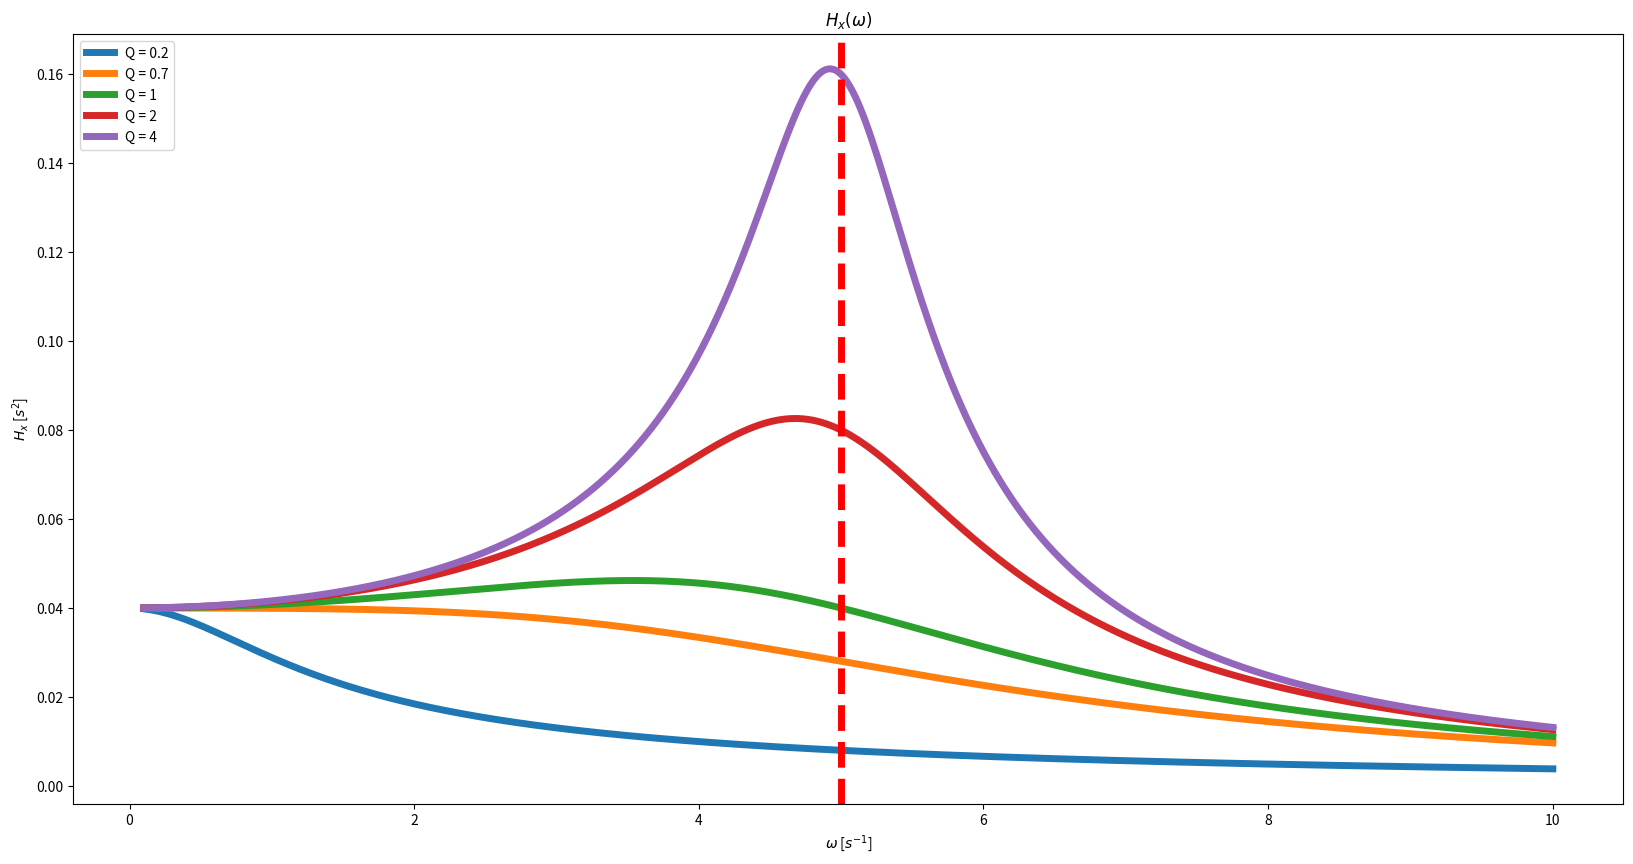
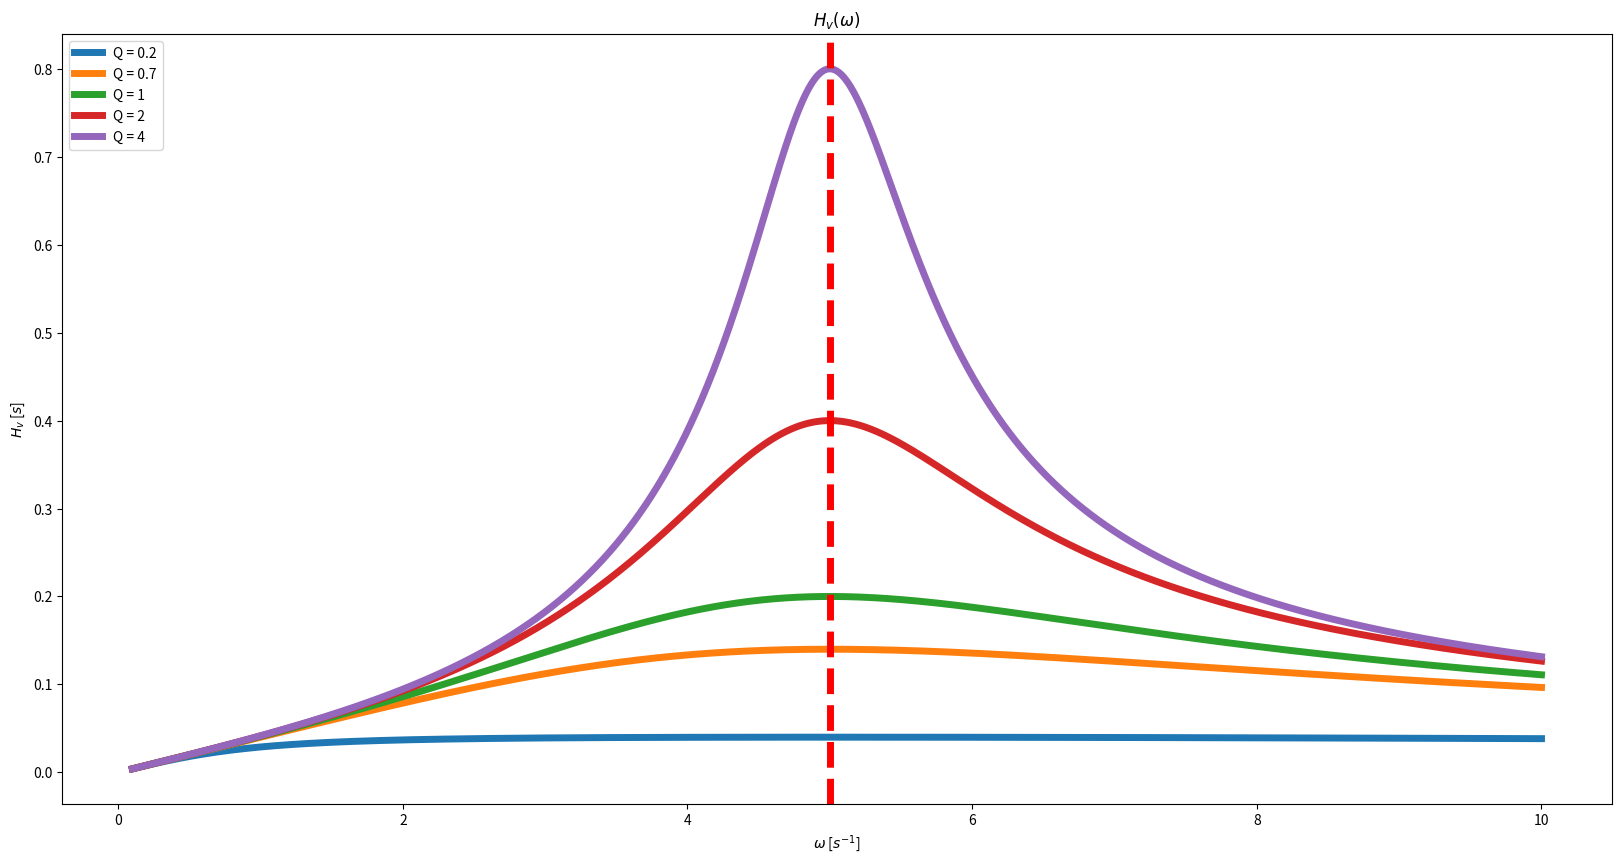

Here is the Python script that generated these plots, in order:
# -*- coding: utf-8 -*-
"""
  Resonance : trace la norme des fonctions de transfert
  en position et vitesse pour 5 valeurs de Q
"""

import matplotlib.animation as animation
import numpy as np
import matplotlib.pyplot as plt
from scipy.integrate import odeint
import matplotlib 

# norme fonction de transfert position
def Hv (omega, omega0, Q):
    den = 1 + Q**2 * (omega / omega0 - omega0/omega)**2
    return Q / (omega0 * np.sqrt (den))


# norme fonction de transfert vitesse
def Hx (omega, omega0, Q):
    den = (omega/omega0)**2 + Q**2 * (1 - (omega/omega0)**2)**2
    return Q / (omega0**2 * np.sqrt (den))

## paramètre resonance
Q = [0.2, 0.7, 1, 2, 4]
omega = np.linspace (0.1, 10, 10000)
omega0 = 5

# tracé de H_x
plt.figure (figsize = (20, 10))
for q in Q:
    plt.plot (omega, Hx (omega, omega0, q), linewidth=5)
plt.axvline(x=omega0, color='red', linestyle='--', linewidth=5)
plt.xlabel ("$\omega$ [$s^{-1}$]")
plt.ylabel ("$H_x$ [$s^2$]")
plt.legend(['Q = 0.2', 'Q = 0.7', 'Q = 1', 'Q = 2', 'Q = 4'], loc=2)
plt.title ("$H_x (\omega)$")
plt.show ()

# tracé de H_v
plt.figure (figsize = (20, 10))
for q in Q:
    plt.plot (omega, Hv (omega, omega0, q), linewidth=5)
plt.axvline(x=omega0, color='red', linestyle='--', linewidth=5)
plt.xlabel ("$\omega$ [$s^{-1}$]")
plt.ylabel ("$H_v$ [$s$]")
plt.legend(['Q = 0.2', 'Q = 0.7', 'Q = 1', 'Q = 2', 'Q = 4'], loc=2)
plt.title ("$H_v (\omega)$")
plt.show ()